Run: headless pygame with SDL's dummy video driver; simulated clock (each Clock.tick advances the game by its frame time, no real sleeping); random seed 0; keys injected as events and as key.get_pressed() state; no mouse input.
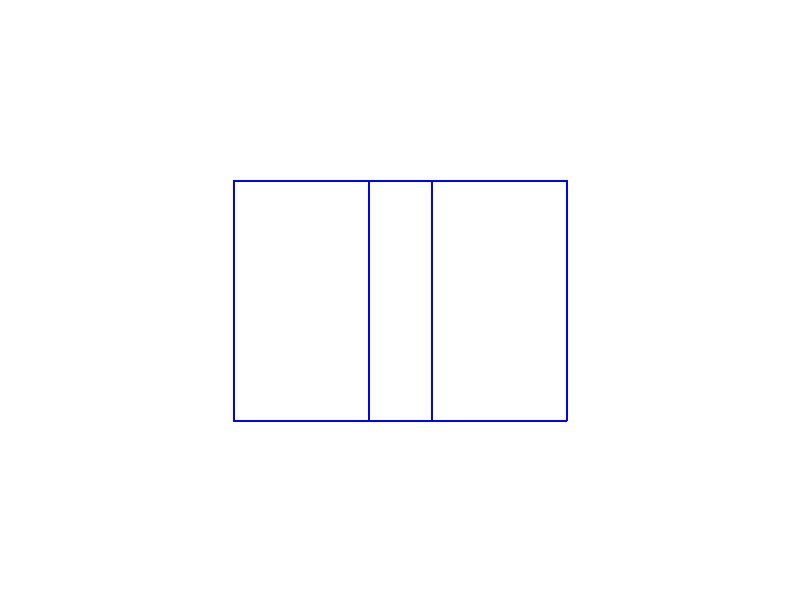
Frame 1 of 4 · flips 1–60 · no input
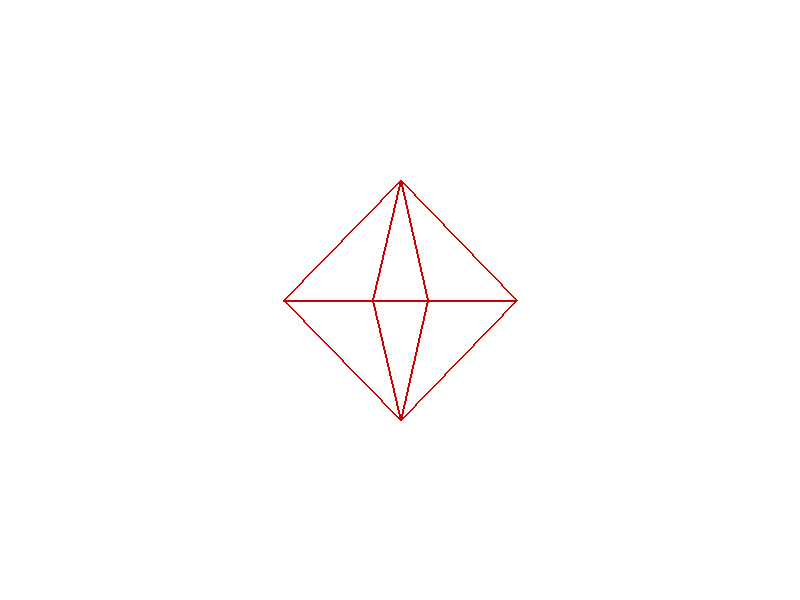
Frame 2 of 4 · flips 61–180 · tapped SPACE, RETURN · held RIGHT (→), D
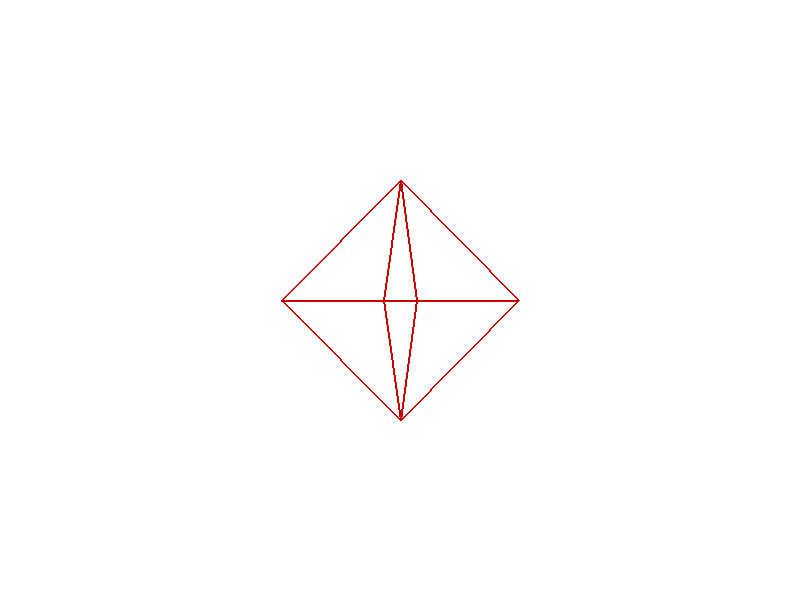
Frame 3 of 4 · flips 181–300 · held DOWN (↓), S
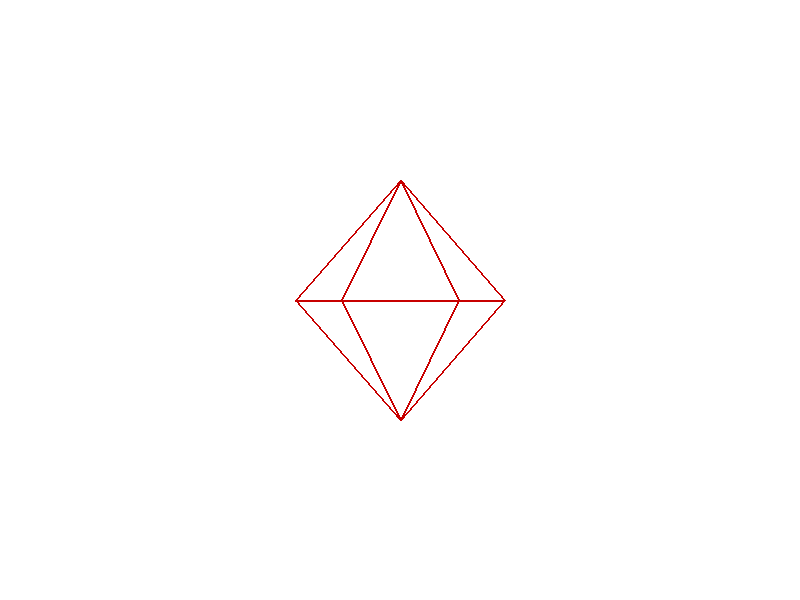
Frame 4 of 4 · flips 301–420 · held LEFT (←), A, UP (↑), W

The pygame program that drew these frames:

import pygame
import math


WIDTH, HEIGHT = 800, 600
SCALE = 120
CENTER = (WIDTH // 2, HEIGHT // 2)


def rotate_y(point, angle):
    x, y, z = point
    cos_a = math.cos(angle)
    sin_a = math.sin(angle)

    x_new = x * cos_a + z * sin_a
    y_new = y
    z_new = -x * sin_a + z * cos_a

    return (x_new, y_new, z_new)


def project(point):
    x, y, z = point
    x_screen = int(x * SCALE + CENTER[0])
    y_screen = int(-y * SCALE + CENTER[1])
    return (x_screen, y_screen)


cube_vertices = [
    (-1, -1, -1),
    (1, -1, -1),
    (1, 1, -1),
    (-1, 1, -1),
    (-1, -1, 1),
    (1, -1, 1),
    (1, 1, 1),
    (-1, 1, 1)
]

cube_edges = [
    (0,1),(1,2),(2,3),(3,0),
    (4,5),(5,6),(6,7),(7,4),
    (0,4),(1,5),(2,6),(3,7)
]


oct_vertices = [
    (1,0,0), (-1,0,0),
    (0,1,0), (0,-1,0),
    (0,0,1), (0,0,-1)
]

oct_edges = [
    (0,2),(0,3),(0,4),(0,5),
    (1,2),(1,3),(1,4),(1,5),
    (2,4),(4,3),(3,5),(5,2)
]


pygame.init()
screen = pygame.display.set_mode((WIDTH, HEIGHT))
clock = pygame.time.Clock()

angle = 0
current_shape = "cube"

running = True
while running:
    clock.tick(60)
    angle += 0.01

    for event in pygame.event.get():
        if event.type == pygame.QUIT:
            running = False
        if event.type == pygame.KEYDOWN:
            if event.key == pygame.K_SPACE:
                current_shape = "oct" if current_shape == "cube" else "cube"

    screen.fill((255,255,255))

    if current_shape == "cube":
        vertices = cube_vertices
        edges = cube_edges
        color = (0,0,255)
    else:
        vertices = oct_vertices
        edges = oct_edges
        color = (200,0,0)

    rotated = [rotate_y(v, angle) for v in vertices]

    projected = [project(v) for v in rotated]

    for edge in edges:
        pygame.draw.line(screen, color,
                         projected[edge[0]],
                         projected[edge[1]], 2)

    pygame.display.flip()

pygame.quit()
